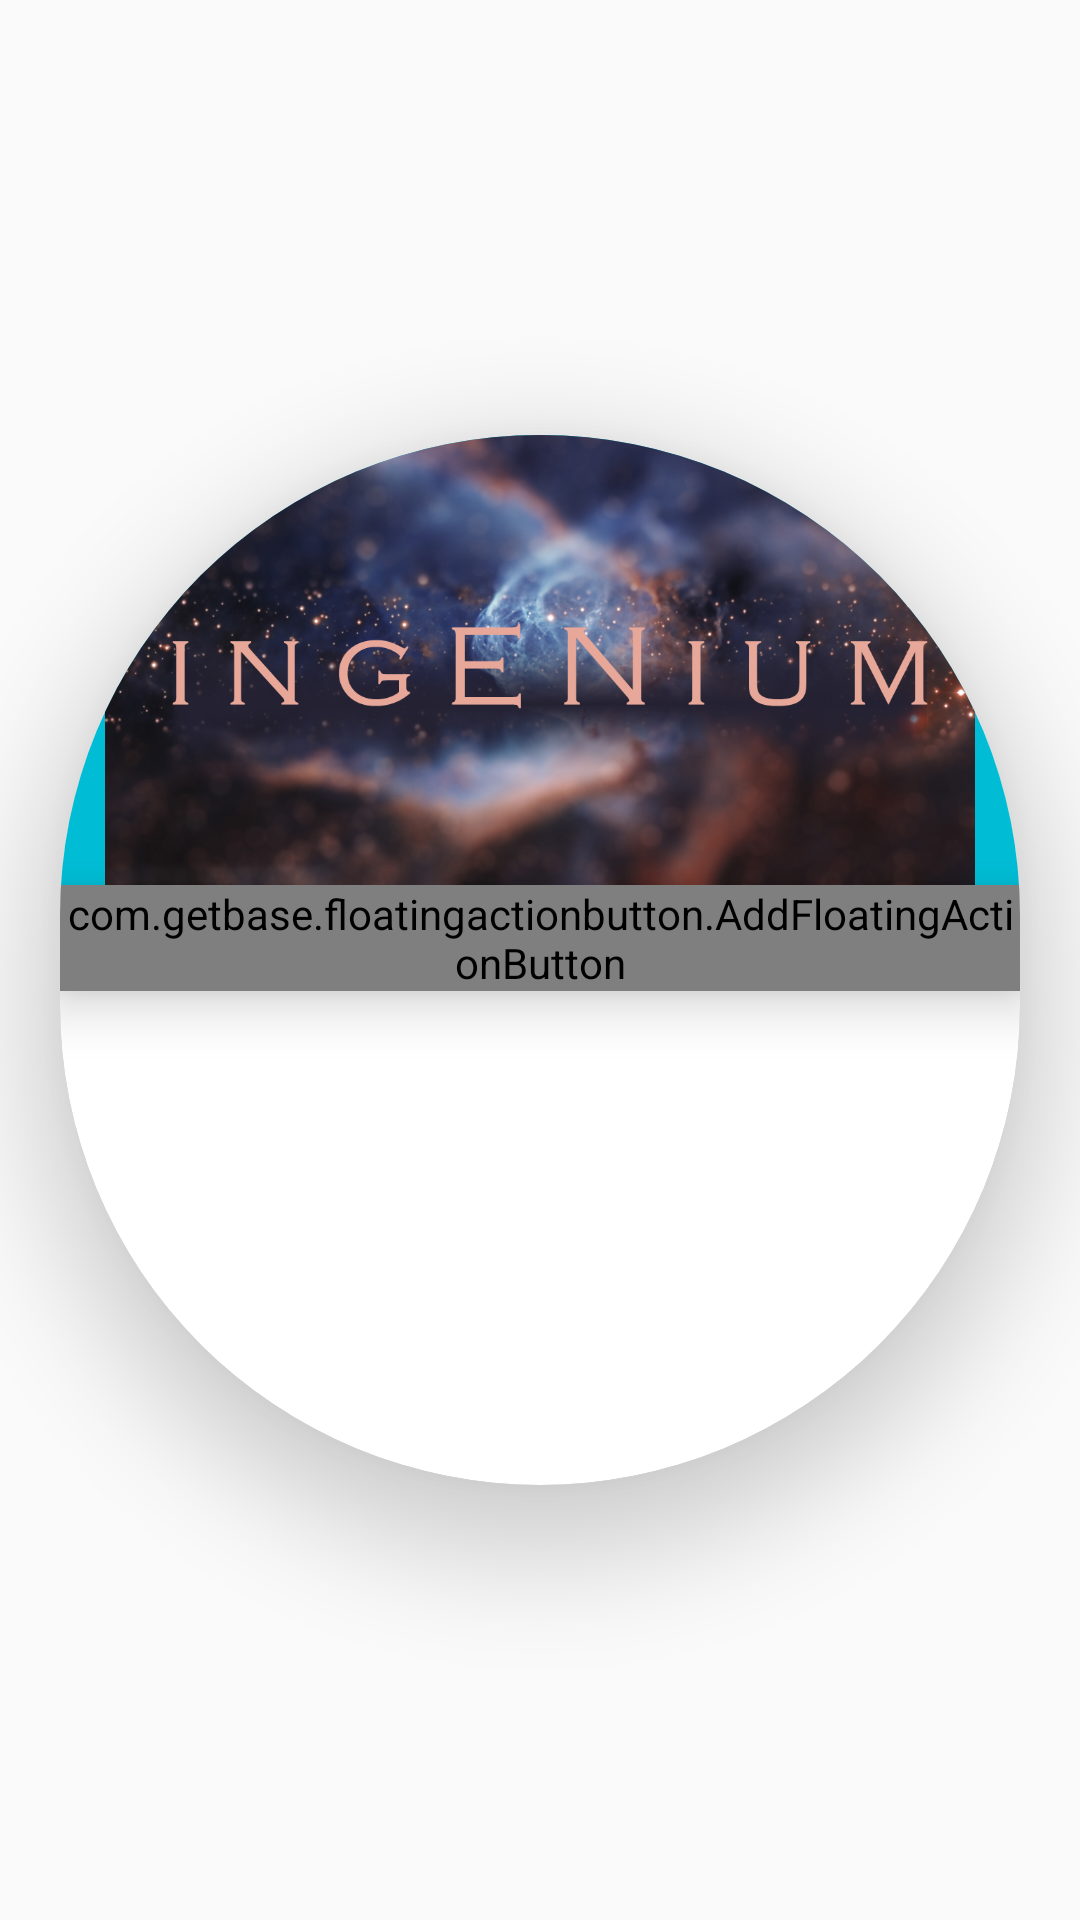

Produce the Android XML layout that renders to this screen, including the resource entries it uses.
<!-- AndroidManifest.xml: application theme AppTheme -->
<!-- res/layout/fragment_tree.xml -->
<RelativeLayout xmlns:android="http://schemas.android.com/apk/res/android"
    xmlns:tools="http://schemas.android.com/tools" android:layout_width="match_parent"
    android:layout_height="match_parent"
    tools:context="com.compass.ingenium.myapplication.TreeController$PlaceholderFragment">

    <android.support.v7.widget.CardView
        xmlns:card_view="http://schemas.android.com/apk/res-auto"
        xmlns:android="http://schemas.android.com/apk/res/android"
        android:layout_gravity="center"
        android:layout_centerHorizontal="true"
        android:layout_centerVertical="true"
        android:layout_width="350dp"
        android:layout_height="350dp"
        android:layout_marginBottom="10dp"
        android:layout_marginLeft="20dp"
        android:layout_marginRight="20dp"
        android:foreground="?android:attr/selectableItemBackground"
        android:clickable="true"
        android:id="@+id/leaf_in_tree_card"
        card_view:cardCornerRadius="175dp"
        card_view:cardPreventCornerOverlap = "true"
        card_view:cardElevation="20dp">

        <RelativeLayout
            xmlns:android="http://schemas.android.com/apk/res/android"
            android:layout_width="wrap_content"
            android:layout_height="wrap_content">

            <com.getbase.floatingactionbutton.AddFloatingActionButton
                xmlns:fab="http://schemas.android.com/apk/res-auto"
                android:layout_width="wrap_content"
                android:layout_height="wrap_content"
                fab:fab_colorNormal="@color/btn_logut_bg"
                fab:fab_size="normal"
                android:elevation="10dp"
                android:id="@+id/member_add"
                android:layout_below="@+id/leaf_image"
                android:layout_alignParentLeft="true"
                android:layout_alignParentStart="true" />

            <ImageView
                android:layout_width="350dp"
                android:layout_height="150dp"
                android:transitionName="leaf_image"
                android:src="@drawable/ingenium"
                android:background="@drawable/shape"
                android:id="@+id/leaf_image" />

            <TextView
                android:layout_width="wrap_content"
                android:layout_height="wrap_content"
                android:id="@+id/leaf_title"
                xmlns:android="http://schemas.android.com/apk/res/android"
                android:textSize="@dimen/abc_text_size_title_material"
                android:fontFamily="sans-serif-medium"
                android:textColor="@color/white"
                android:layout_marginLeft="14dp"
                android:gravity="center"
                android:layout_marginStart="15dp"
                android:layout_alignBottom="@+id/leaf_image"
                android:layout_toEndOf="@+id/member_add"
                android:layout_marginBottom="12dp" />

            <TextView
                android:layout_width="wrap_content"
                android:layout_height="wrap_content"
                android:id="@+id/leaf_description"
                xmlns:android="http://schemas.android.com/apk/res/android"
                android:textSize="@dimen/abc_text_size_body_2_material"
                android:fontFamily="sans-serif-light"
                android:layout_alignBottom="@+id/member_add"
                android:layout_alignStart="@+id/leaf_title"
                android:layout_marginBottom="24dp" />

            <TextView
                android:layout_width="wrap_content"
                android:layout_height="wrap_content"
                android:id="@+id/members"
                xmlns:android="http://schemas.android.com/apk/res/android"
                android:textSize="@dimen/abc_text_size_body_1_material"
                android:fontFamily="sans-serif-regular"
                android:layout_marginTop="16dp"
                android:layout_below="@+id/member_add"
                android:layout_alignStart="@+id/leaf_description" />
        </RelativeLayout>

    </android.support.v7.widget.CardView>

</RelativeLayout>
<!-- resources referenced by this layout -->
<resources>
  <color name="btn_logut_bg">#ff6861</color>
  <color name="white">#ffffff</color>
  <!-- drawable ingenium: jpg bitmap (drawable, 375091 bytes) -->
  <!-- drawable shape (drawable) -->
  <?xml version="1.0" encoding="utf-8"?>
  <shape xmlns:android="http://schemas.android.com/apk/res/android">
      <solid android:color="@color/actionbar_blue"/>
      <corners android:topRightRadius="175dp"
          android:bottomRightRadius="0dp"
          android:topLeftRadius="175dp"
          android:bottomLeftRadius="0dp"/>
  </shape>
  <style name="AppTheme" parent="Theme.AppCompat.Light">
          <item name="colorPrimary">@color/navigation_bar_blue</item>
          <item name="colorPrimaryDark">@color/navigation_bar_blue</item>
          <item name="android:windowNoTitle">true</item>
          <item name="windowActionBar">false</item>
      </style>
  <color name="actionbar_blue">#00bcd4</color>
  <color name="navigation_bar_blue">#FF0098B0</color>
</resources>
